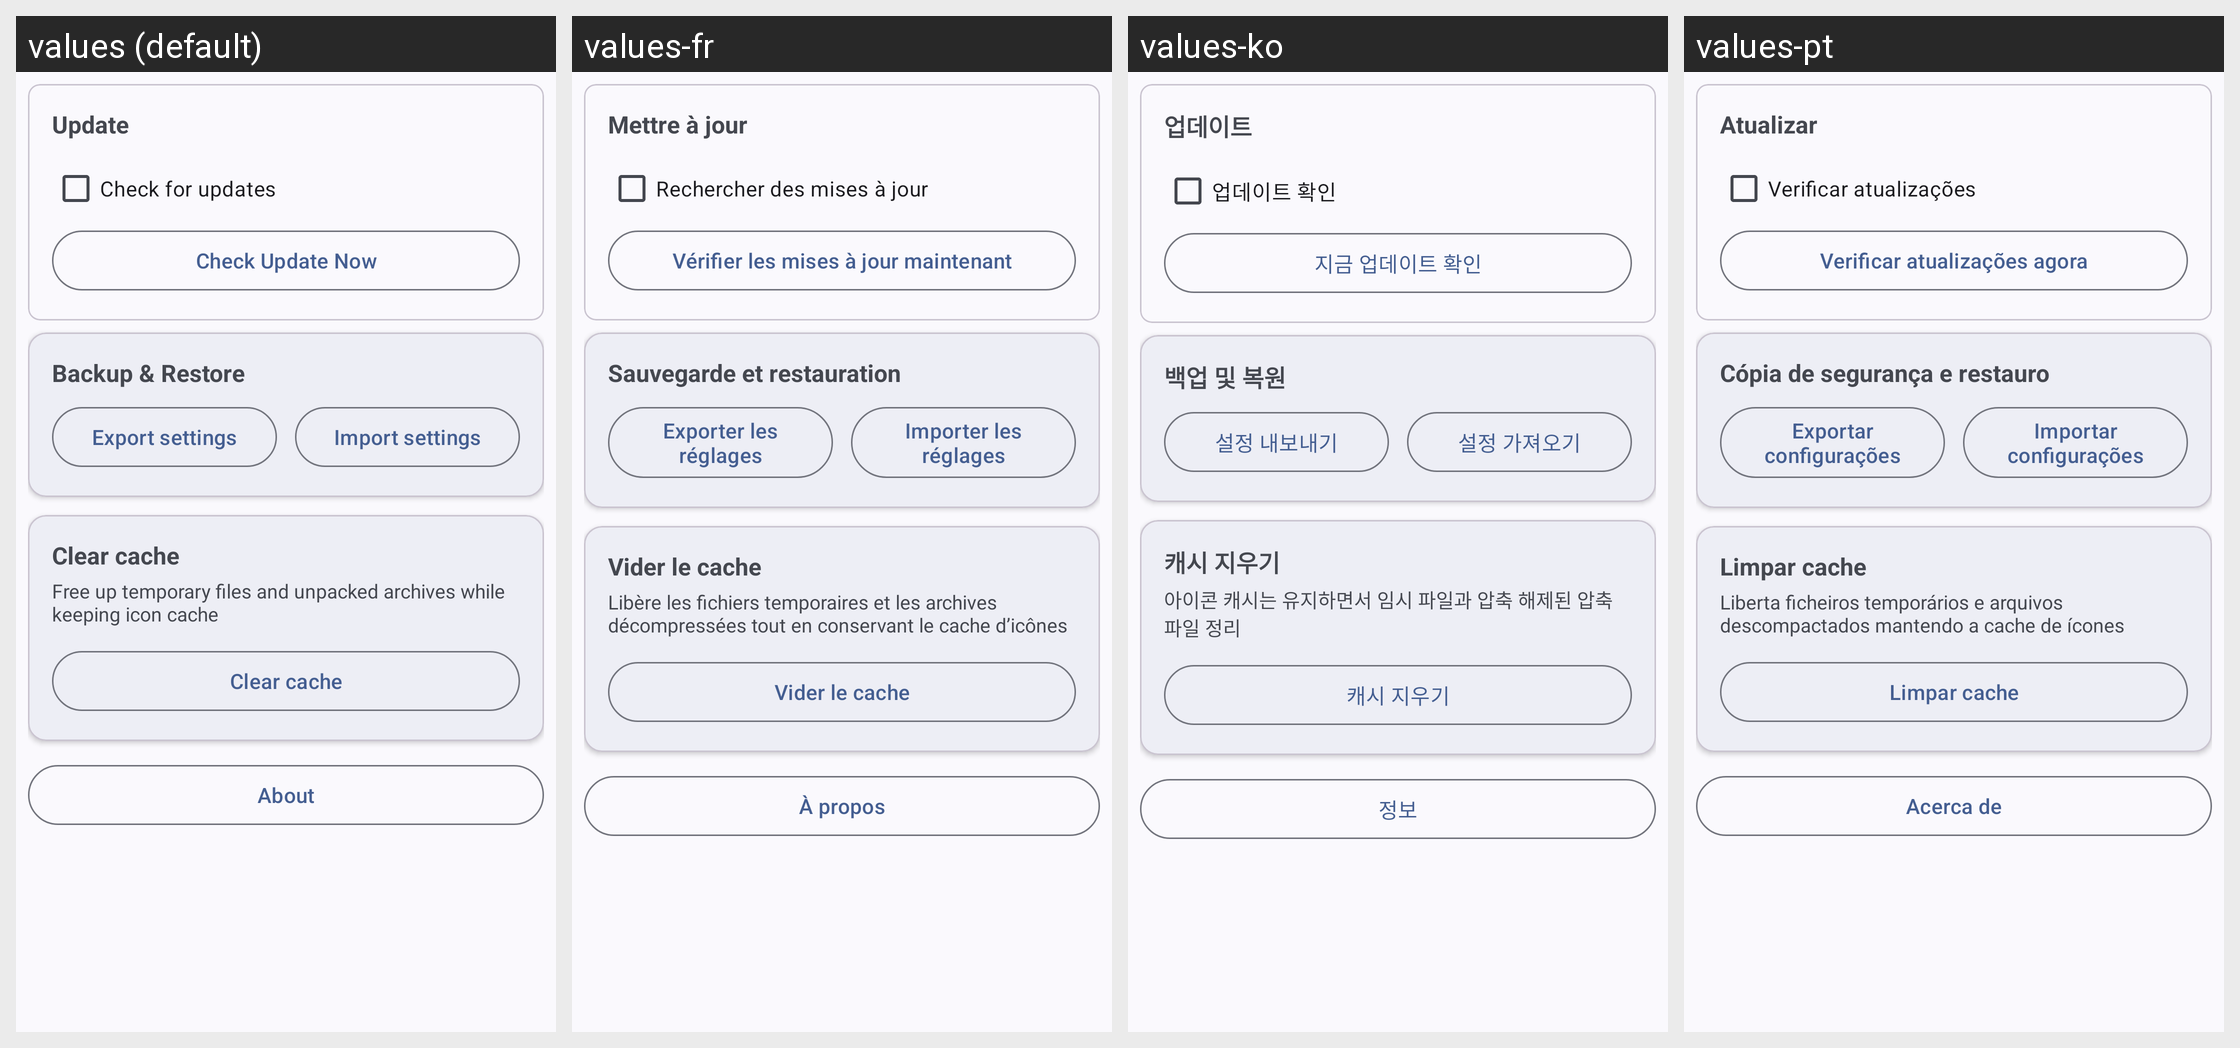

The same Android screen rendered under several of its app's locales, left to right. List the strings drawn on it with the default value and each locale's translation.
Android screen res/layout/settings_page_other.xml rendered under 4 locales, left to right: values (default), values-fr, values-ko, values-pt. Device: Nexus 5 (rendered at 1080×1920; each locale shown at half size, 540×960, under a caption strip naming it); theme Theme.MyApp.System.
Other locales in the repository, not shown: values-ar, values-de, values-es, values-fa, values-hi, values-in, values-it, values-ja, values-ru, values-th, values-tr, values-vi, values-zh-rCN.
Strings drawn on this screen, with the default value and each locale's value (text and hints the layout hard-codes, and strings that could not be matched under every locale, appear in the picture but are not listed):

update
  values: Update
  values-fr: Mettre à jour
  values-ko: 업데이트
  values-pt: Atualizar

check_for_updates
  values: Check for updates
  values-fr: Rechercher des mises à jour
  values-ko: 업데이트 확인
  values-pt: Verificar atualizações

check_update_now
  values: Check Update Now
  values-fr: Vérifier les mises à jour maintenant
  values-ko: 지금 업데이트 확인
  values-pt: Verificar atualizações agora

backup_restore_settings
  values: Backup & Restore
  values-fr: Sauvegarde et restauration
  values-ko: 백업 및 복원
  values-pt: Cópia de segurança e restauro

export_settings
  values: Export settings
  values-fr: Exporter les réglages
  values-ko: 설정 내보내기
  values-pt: Exportar configurações

import_settings
  values: Import settings
  values-fr: Importer les réglages
  values-ko: 설정 가져오기
  values-pt: Importar configurações

clear_cache
  values: Clear cache
  values-fr: Vider le cache
  values-ko: 캐시 지우기
  values-pt: Limpar cache

clear_cache_desc
  values: Free up temporary files and unpacked archives while keeping icon cache
  values-fr: Libère les fichiers temporaires et les archives décompressées tout en conservant le cache d’icônes
  values-ko: 아이콘 캐시는 유지하면서 임시 파일과 압축 해제된 압축 파일 정리
  values-pt: Liberta ficheiros temporários e arquivos descompactados mantendo a cache de ícones

about
  values: About
  values-fr: À propos
  values-ko: 정보
  values-pt: Acerca de
